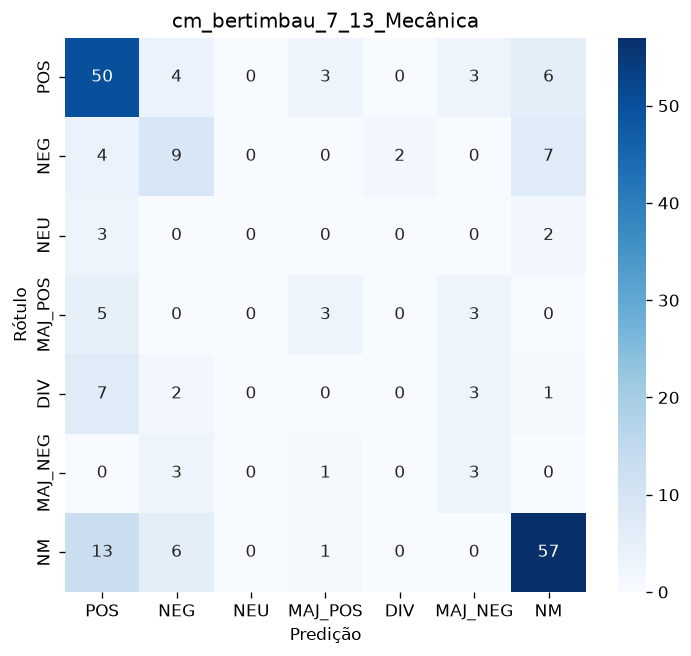

Data behind this chart, as committed beside it:
, POS, NEG, NEU, MAJ_POS, DIV, MAJ_NEG, NM
POS, 50, 4, 0, 3, 0, 3, 6
NEG, 4, 9, 0, 0, 2, 0, 7
NEU, 3, 0, 0, 0, 0, 0, 2
MAJ_POS, 5, 0, 0, 3, 0, 3, 0
DIV, 7, 2, 0, 0, 0, 3, 1
MAJ_NEG, 0, 3, 0, 1, 0, 3, 0
NM, 13, 6, 0, 1, 0, 0, 57
